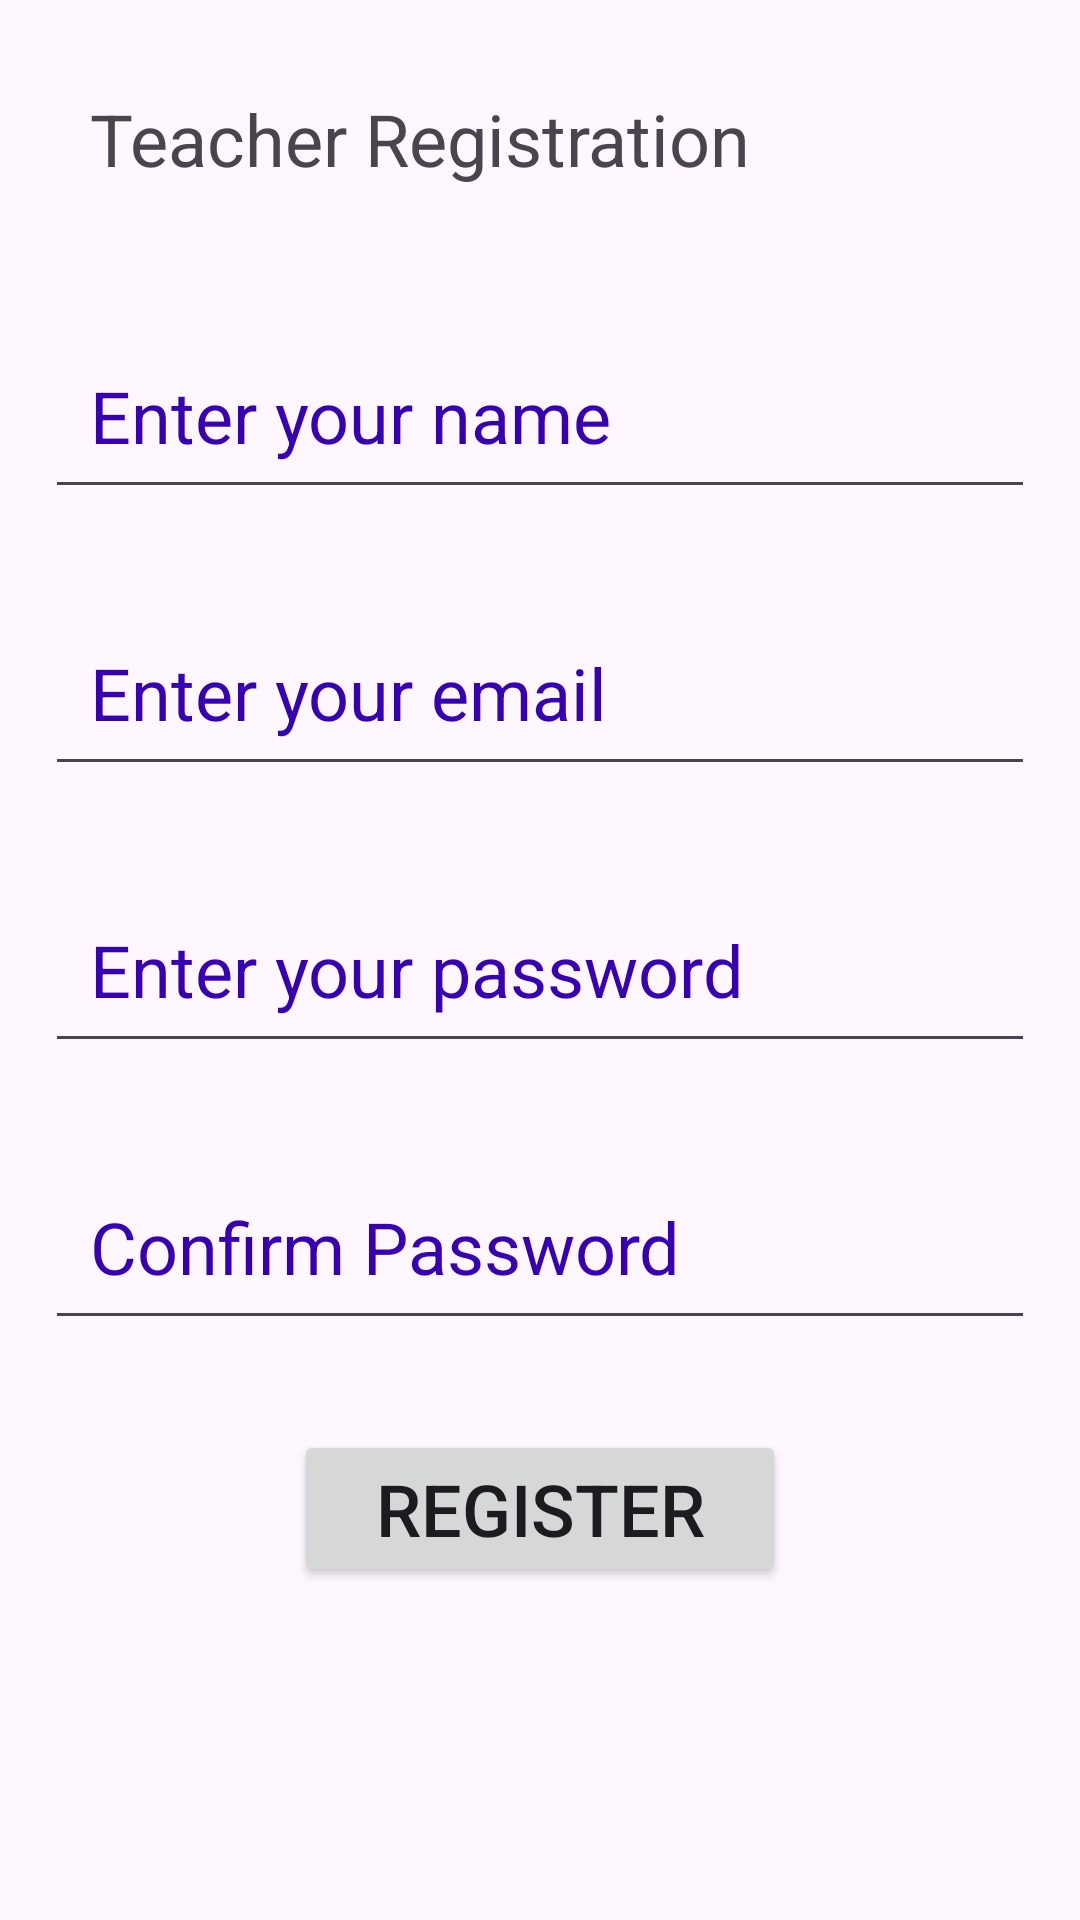

Produce the Android XML layout that renders to this screen, including the resource entries it uses.
<!-- AndroidManifest.xml: application theme Theme.AttendanceTracker -->
<!-- res/layout/activity_teacher_registration.xml -->
<?xml version="1.0" encoding="utf-8"?>
<RelativeLayout xmlns:android="http://schemas.android.com/apk/res/android"
    xmlns:app="http://schemas.android.com/apk/res-auto"
    xmlns:tools="http://schemas.android.com/tools"
    android:id="@+id/main"
    android:layout_width="match_parent"
    android:layout_height="match_parent"
    tools:context=".TeacherRegistrationActivity">

    <LinearLayout
        android:layout_width="match_parent"
        android:layout_height="match_parent"
        android:orientation="vertical">

        <TextView
            android:id="@+id/textView3"
            android:layout_width="match_parent"
            android:layout_height="wrap_content"
            android:layout_margin="15dp"
            android:padding="15dp"
            android:text="Teacher Registration"
            android:textSize="24sp" />

        <EditText
            android:id="@+id/tnameTxt"
            android:layout_width="match_parent"
            android:layout_height="wrap_content"
            android:layout_margin="15dp"
            android:ems="10"
            android:hint="Enter your name"
            android:inputType="text"
            android:padding="15dp"
            android:textColorHint="@color/design_default_color_primary_dark"
            android:textSize="24sp" />

        <EditText
            android:id="@+id/temailTxt"
            android:layout_width="match_parent"
            android:layout_height="wrap_content"
            android:layout_margin="15dp"
            android:ems="10"
            android:hint="Enter your email"
            android:inputType="textEmailAddress"
            android:padding="15dp"
            android:textColorHint="@color/design_default_color_primary_dark"
            android:textSize="24sp" />

        <EditText
            android:id="@+id/tPassTxt"
            android:layout_width="match_parent"
            android:layout_height="wrap_content"
            android:layout_margin="15dp"
            android:ems="10"
            android:hint="Enter your password"
            android:inputType="textPassword"
            android:padding="15dp"
            android:textColorHint="@color/design_default_color_primary_dark"
            android:textSize="24sp" />

        <EditText
            android:id="@+id/tConfPassTxt"
            android:layout_width="match_parent"
            android:layout_height="wrap_content"
            android:layout_margin="15dp"
            android:ems="10"
            android:hint="Confirm Password"
            android:inputType="textPassword"
            android:padding="15dp"
            android:textColorHint="@color/design_default_color_primary_dark"
            android:textSize="24sp" />

        <Button
            android:id="@+id/registerBtn"
            android:layout_width="164dp"
            android:layout_height="wrap_content"
            android:layout_gravity="center"
            android:layout_margin="15dp"
            android:padding="10dp"
            android:text="Register"
            android:textSize="24sp" />
    </LinearLayout>
</RelativeLayout>
<!-- resources referenced by this layout -->
<resources>
  <style name="Theme.AttendanceTracker" parent="Base.Theme.AttendanceTracker" />
  <style name="Base.Theme.AttendanceTracker" parent="Theme.Material3.DayNight.NoActionBar">
          
  
      </style>
</resources>
